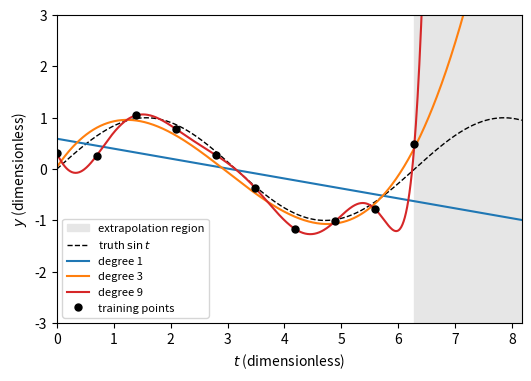

The script that saved this image:
import numpy as np, matplotlib; matplotlib.use("Agg"); import matplotlib.pyplot as plt

rng = np.random.default_rng(3)
t_tr = np.linspace(0, 2*np.pi, 10)
y_tr = np.sin(t_tr) + 0.15*rng.standard_normal(10)
tt = np.linspace(0, 2.6*np.pi, 800)

fig, ax = plt.subplots(figsize=(6, 4))
ax.axvspan(2*np.pi, 2.6*np.pi, color="0.9", label="extrapolation region")
ax.plot(tt, np.sin(tt), "k--", lw=1, label=r"truth $\sin t$")
for deg, col in [(1, "C0"), (3, "C1"), (9, "C3")]:
    p = np.polynomial.Polynomial.fit(t_tr, y_tr, deg)
    ax.plot(tt, p(tt), color=col, lw=1.5, label=f"degree {deg}")
ax.plot(t_tr, y_tr, "ko", ms=5, label="training points")
ax.set_ylim(-3, 3)
ax.set_xlim(0, 2.6*np.pi)
ax.set_xlabel(r"$t$ (dimensionless)")
ax.set_ylabel(r"$y$ (dimensionless)")
ax.legend(loc="lower left", fontsize=8)
plt.savefig("generalization_polyfit.pdf", bbox_inches="tight")
